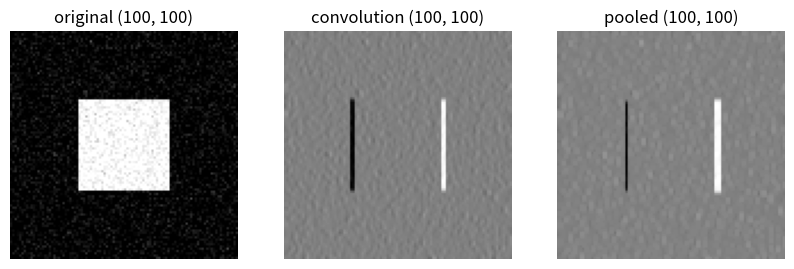

Generate this figure with matplotlib:
import numpy as np
import matplotlib.pyplot as plt
from scipy import ndimage

# 生成一张简单的灰度图像 (矩形 + 噪声)
image = np.zeros((100, 100))
image[30:70, 30:70] = 255  # 白色方块
image = image + np.random.normal(0, 20, image.shape)  # 加点噪声
image = np.clip(image, 0, 255)

# 定义一个3x3边缘检测卷积核（Sobel-like for vertical edges）
kernel = np.array([[-1, 0, 1], [-2, 0, 2], [-1, 0, 1]])

# 对图像进行卷积
edge_image = ndimage.convolve(image, kernel)

# 增加池化操作（2x2最大池化）
pool_kernel_size = 2
pooled_image = ndimage.maximum_filter(edge_image, size=pool_kernel_size)

# 显示原图与卷积后的结果
plt.figure(figsize=(10, 4))

plt.subplot(1, 3, 1)
plt.title(f"original {image.shape}")
plt.imshow(image, cmap="gray")
plt.axis("off")

plt.subplot(1, 3, 2)
plt.title(f"convolution {edge_image.shape}")
plt.imshow(edge_image, cmap="gray")
plt.axis("off")

plt.subplot(1, 3, 3)
plt.title(f"pooled {pooled_image.shape}")
plt.imshow(pooled_image, cmap="gray")
plt.axis("off")

plt.show()
